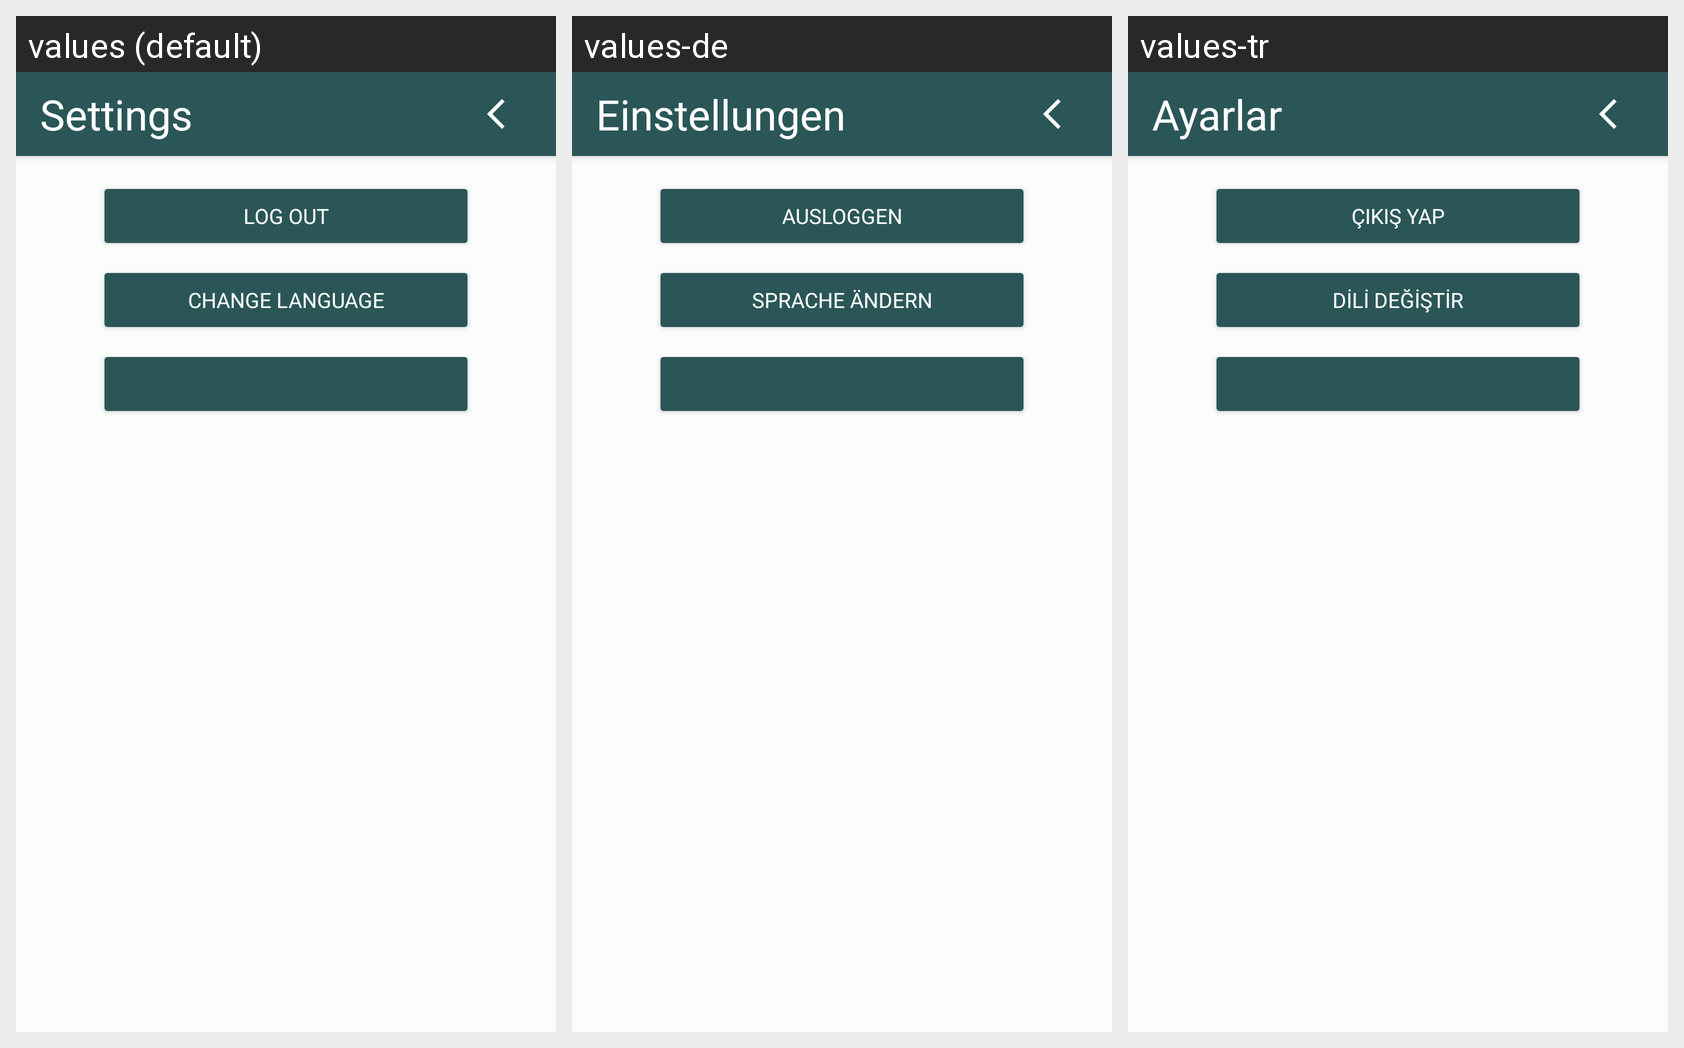

Locale-by-locale string values for the Android screen shown in this grid:
Android screen res/layout/settings.xml rendered under 3 locales, left to right: values (default), values-de, values-tr. Device: Nexus 5 (rendered at 1080×1920; each locale shown at half size, 540×960, under a caption strip naming it); theme Theme.Travelogue.
Strings drawn on this screen, with the default value and each locale's value (text and hints the layout hard-codes, and strings that could not be matched under every locale, appear in the picture but are not listed):

title_settings
  values: Settings
  values-de: Einstellungen
  values-tr: Ayarlar

settings_logout
  values: Log Out
  values-de: Ausloggen
  values-tr: Çıkış Yap

settings_language
  values: Change Language
  values-de: Sprache ändern
  values-tr: Dili Değiştir
